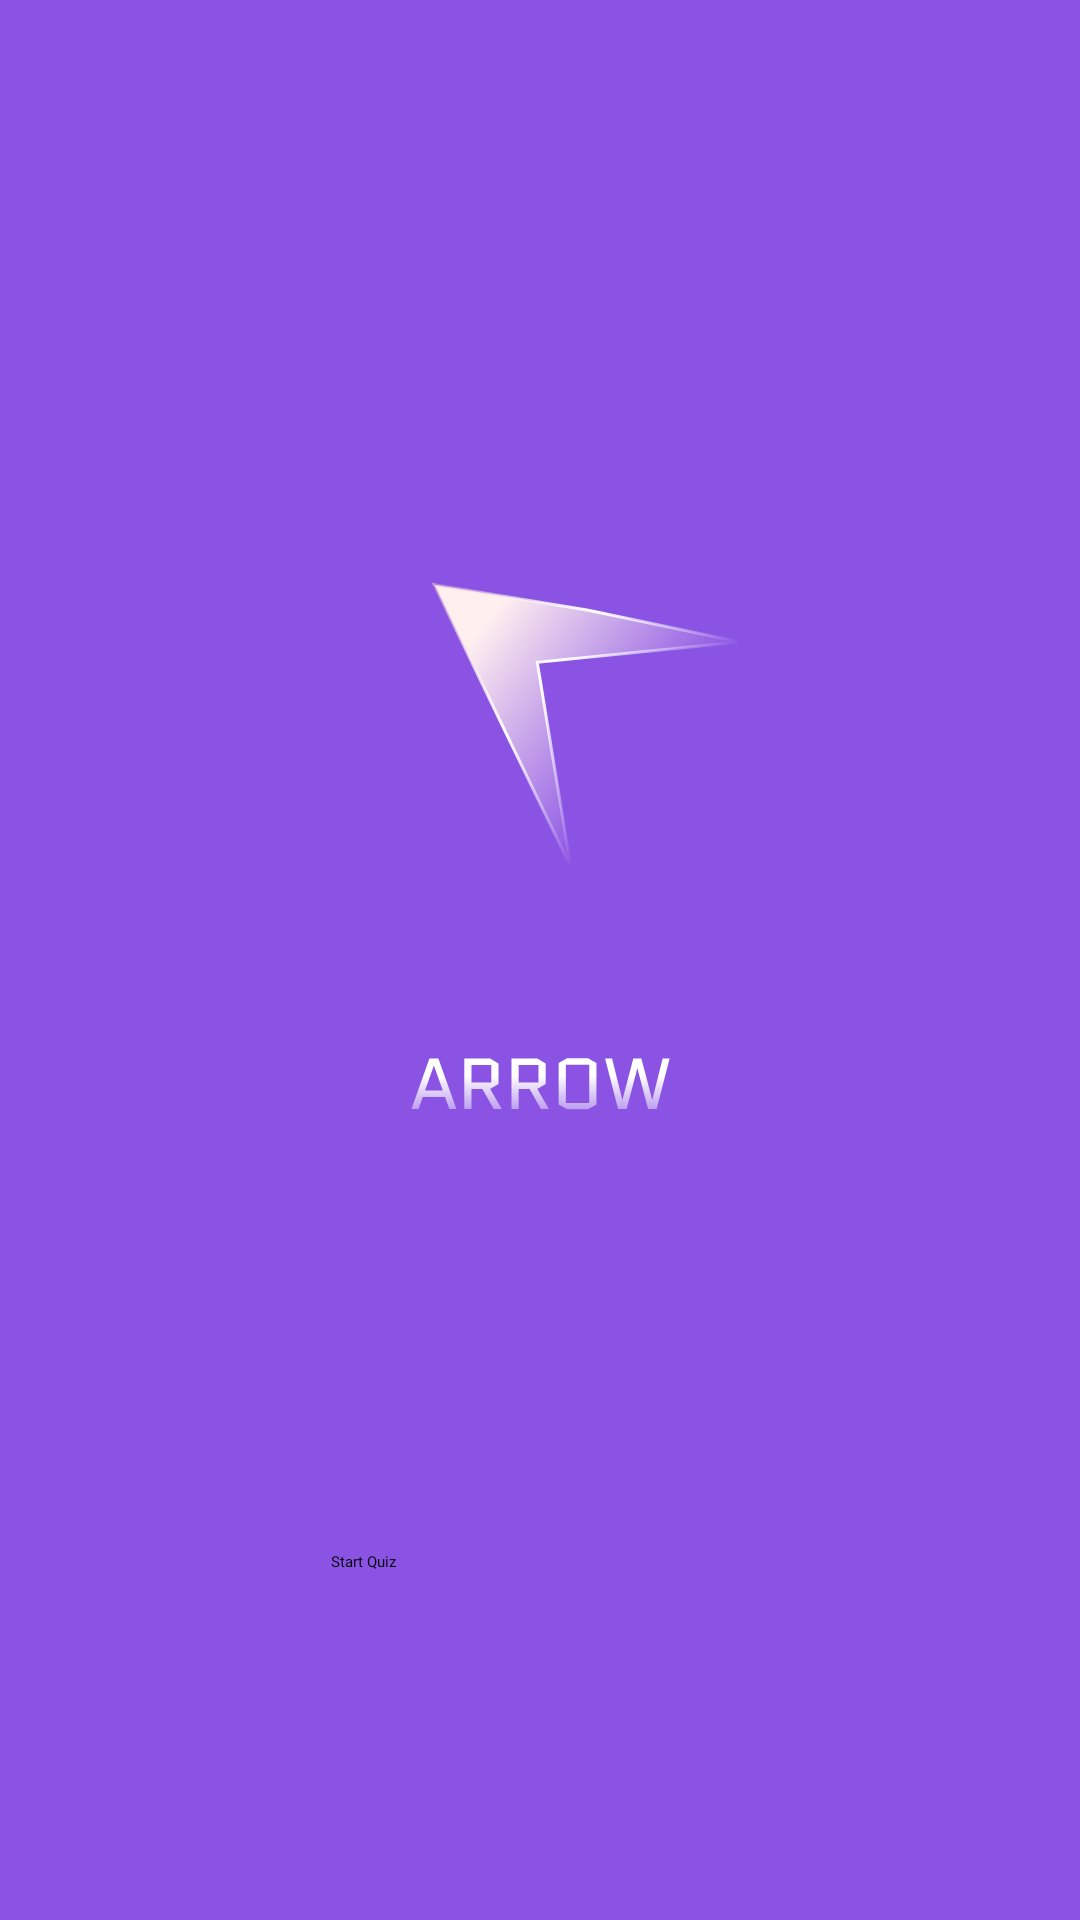

The Android layout XML behind this screen, and the referenced resources:
<!-- AndroidManifest.xml: application theme Theme.Arrow -->
<!-- res/layout/activity_home.xml -->
<?xml version="1.0" encoding="utf-8"?>
<androidx.constraintlayout.widget.ConstraintLayout xmlns:android="http://schemas.android.com/apk/res/android"
    xmlns:app="http://schemas.android.com/apk/res-auto"
    xmlns:tools="http://schemas.android.com/tools"
    android:layout_width="match_parent"
    android:layout_height="match_parent"
    android:background="@color/color1"
    tools:context=".HomeActivity">
    

    <ImageView
        android:id="@+id/imageView"
        android:layout_width="wrap_content"
        android:layout_height="wrap_content"
        android:layout_marginTop="156dp"
        android:src="@drawable/ic_arrowlogo"
        app:layout_constraintEnd_toEndOf="parent"
        app:layout_constraintHorizontal_bias="0.505"
        app:layout_constraintStart_toStartOf="parent"
        app:layout_constraintTop_toTopOf="parent" />

    <ImageView
        android:id="@+id/arrow"
        android:layout_width="wrap_content"
        android:layout_height="wrap_content"
        android:layout_marginTop="32dp"
        android:layout_marginBottom="64dp"
        android:src="@drawable/ic_arrow"
        app:layout_constraintBottom_toTopOf="@+id/startButton"
        app:layout_constraintEnd_toEndOf="parent"
        app:layout_constraintStart_toStartOf="parent"
        app:layout_constraintTop_toBottomOf="@+id/imageView"
        app:layout_constraintVertical_bias="0.234" />

    <androidx.appcompat.widget.AppCompatButton
        android:id="@+id/startButton"
        android:layout_width="140dp"
        android:layout_height="0dp"
        android:layout_marginBottom="116dp"
        android:background="@drawable/start_button_bg"
        android:elevation="10dp"
        android:fontFamily="@font/quantico"
        android:text="Start Quiz"
        android:textColor="@color/black"
        app:layout_constraintBottom_toBottomOf="parent"
        app:layout_constraintEnd_toEndOf="parent"
        app:layout_constraintHorizontal_bias="0.501"
        app:layout_constraintStart_toStartOf="parent" />


</androidx.constraintlayout.widget.ConstraintLayout>
<!-- resources referenced by this layout -->
<resources>
  <color name="black">#FF000000</color>
  <color name="color1">#8A53E4</color>
  <!-- drawable ic_arrow (drawable) -->
  <vector xmlns:android="http://schemas.android.com/apk/res/android"
      xmlns:aapt="http://schemas.android.com/aapt"
      android:width="95dp"
      android:height="26dp"
      android:viewportWidth="95"
      android:viewportHeight="26">
    <path
        android:pathData="M13.456,0.2L19.456,17H17.104L15.688,13.016H8.248L6.832,17H4.48L10.48,0.2H13.456ZM11.944,2.576L9.016,10.856H14.92L11.992,2.576H11.944ZM28.1215,10.304H24.4975V17H22.0975V0.2H30.7135L33.4975,1.808V8.696L30.7135,10.304L34.5775,17H31.9135L28.1215,10.304ZM24.4975,2.36V8.144H31.0975V2.36H24.4975ZM43.8481,10.304H40.2241V17H37.8241V0.2H46.4401L49.2241,1.808V8.696L46.4401,10.304L50.3041,17H47.6401L43.8481,10.304ZM40.2241,2.36V8.144H46.8241V2.36H40.2241ZM66.1506,15.512L63.3666,17.12H56.3346L53.5506,15.512V1.688L56.3346,0.08H63.3666L66.1506,1.688V15.512ZM55.9506,2.24V14.96H63.7506V2.24H55.9506ZM90.5365,0.2L86.2165,17H83.3605L79.8085,3.536H79.7605L76.2085,17H73.3525L69.0325,0.2H71.3605L74.7685,13.928H74.8165L78.4405,0.2H81.1285L84.7285,13.928H84.7765L88.2085,0.2H90.5365Z">
      <aapt:attr name="android:fillColor">
        <gradient 
            android:startY="-8"
            android:startX="48"
            android:endY="26"
            android:endX="48"
            android:type="linear">
          <item android:offset="0.40625" android:color="#FFFFFFFF"/>
          <item android:offset="1" android:color="#00FFFFFF"/>
        </gradient>
      </aapt:attr>
    </path>
  </vector>
  <!-- drawable ic_arrowlogo (drawable) -->
  <vector xmlns:android="http://schemas.android.com/apk/res/android"
      xmlns:aapt="http://schemas.android.com/aapt"
      android:width="142dp"
      android:height="142dp"
      android:viewportWidth="142"
      android:viewportHeight="142">
    <path
        android:pathData="M80.273,133.041L34.757,38.91L85.647,47.344L136.844,57.969L69.085,64.778L80.273,133.041Z">
      <aapt:attr name="android:fillColor">
        <gradient 
            android:startY="39.5359"
            android:startX="34.2853"
            android:endY="95.5047"
            android:endX="108.558"
            android:type="linear">
          <item android:offset="0.229167" android:color="#FFFFEFEF"/>
          <item android:offset="1" android:color="#00FFEFEF"/>
        </gradient>
      </aapt:attr>
    </path>
    <path
        android:strokeWidth="1"
        android:pathData="M80.273,133.041L34.757,38.91L85.647,47.344L136.844,57.969L69.085,64.778L80.273,133.041Z"
        android:fillColor="#00000000">
      <aapt:attr name="android:strokeColor">
        <gradient 
            android:startY="39.5359"
            android:startX="34.2853"
            android:endY="95.5047"
            android:endX="108.558"
            android:type="linear">
          <item android:offset="1E-4" android:color="#A2F1C9C9"/>
          <item android:offset="2E-4" android:color="#64F1C9C9"/>
          <item android:offset="0.526042" android:color="#FFFFFFFF"/>
          <item android:offset="1" android:color="#00F1C9C9"/>
        </gradient>
      </aapt:attr>
    </path>
  </vector>
  <style name="Theme.Arrow" parent="Theme.MaterialComponents.DayNight.NoActionBar">
          
          <item name="colorPrimary">@color/purple_200</item>
          <item name="colorPrimaryVariant">@color/purple_700</item>
          <item name="colorOnPrimary">@color/black</item>
          
          <item name="colorSecondary">@color/teal_200</item>
          <item name="colorSecondaryVariant">@color/teal_200</item>
          <item name="colorOnSecondary">@color/black</item>
          
          <item name="android:statusBarColor" tools:targetApi="l">?attr/colorPrimaryVariant</item>
          
      </style>
  <color name="purple_200">#FFBB86FC</color>
  <color name="purple_700">#FF3700B3</color>
  <color name="teal_200">#FF03DAC5</color>
</resources>
